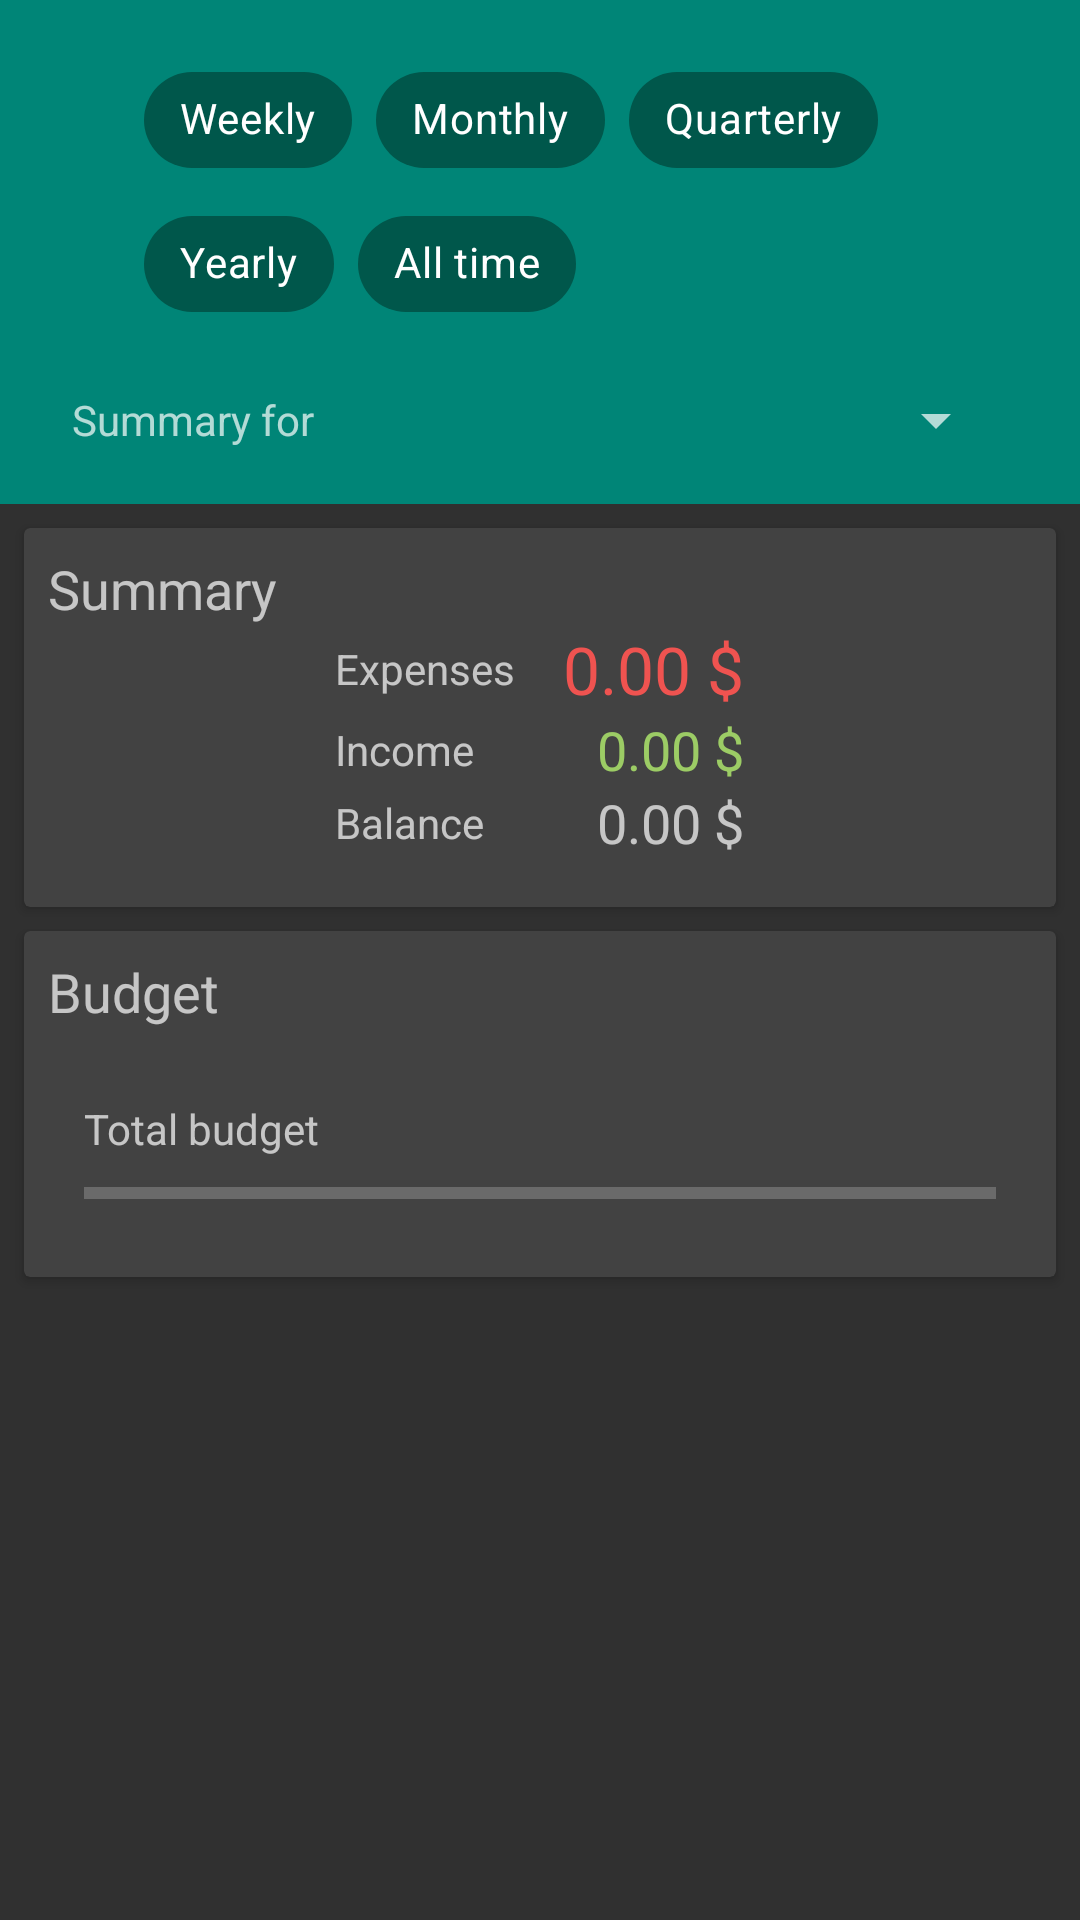

Layout XML and referenced resources for this Android screen:
<!-- AndroidManifest.xml: application theme AppTheme -->
<!-- res/layout/fragment_dashboard.xml -->
<?xml version="1.0" encoding="utf-8"?>
<FrameLayout xmlns:android="http://schemas.android.com/apk/res/android"
    xmlns:tools="http://schemas.android.com/tools"
    android:id="@+id/dashboard_layout"
    android:layout_width="match_parent"
    android:layout_height="match_parent"
    xmlns:app="http://schemas.android.com/apk/res-auto"
    tools:context=".ui.fragments.DashboardFragment">

    <LinearLayout
        android:layout_width="match_parent"
        android:layout_height="wrap_content"
        android:orientation="vertical"
        tools:ignore="UselessParent">

        <LinearLayout
            android:id="@+id/dashboard_backdrop_layout"
            android:layout_width="match_parent"
            android:layout_height="wrap_content"
            android:orientation="vertical"
            android:background="@color/colorPrimary"
            android:padding="16dp">

            <include layout="@layout/interval_backdrop"/>
        </LinearLayout>

        <androidx.core.widget.NestedScrollView
            android:layout_width="match_parent"
            android:layout_height="match_parent">

            <LinearLayout
                android:layout_width="match_parent"
                android:layout_height="wrap_content"
                android:orientation="vertical"
                android:descendantFocusability="blocksDescendants">

                <com.google.android.material.card.MaterialCardView
                    android:layout_width="match_parent"
                    android:layout_height="wrap_content"
                    android:layout_marginTop="8dp"
                    android:layout_marginStart="8dp"
                    android:layout_marginEnd="8dp"
                    app:cardBackgroundColor="@color/gray_background"
                    app:contentPadding="8dp"
                    style="@style/CardView.Dark">

                    <LinearLayout
                        android:layout_width="match_parent"
                        android:layout_height="wrap_content"
                        android:orientation="vertical">

                        <TextView
                            android:layout_width="match_parent"
                            android:layout_height="wrap_content"
                            android:text="@string/summary"
                            android:textSize="18sp"/>

                        <TableLayout
                            android:id="@+id/dashboard_table"
                            android:layout_width="wrap_content"
                            android:layout_height="wrap_content"
                            android:layout_gravity="center_horizontal"
                            android:paddingBottom="8dp">

                            <TableRow>
                                <TextView
                                    android:id="@+id/dashboard_title1"
                                    android:layout_width="wrap_content"
                                    android:layout_height="wrap_content"
                                    android:text="@string/expenses"
                                    android:layout_gravity="center_vertical" />
                                <TextView
                                    android:id="@+id/dashboard_total_expenses"
                                    android:layout_width="wrap_content"
                                    android:layout_height="wrap_content"
                                    android:text="@string/default_value"
                                    android:textSize="22sp"
                                    android:layout_gravity="end"
                                    android:layout_marginStart="8dp"
                                    android:textColor="@color/expenseColor" />
                            </TableRow>

                            <TableRow>
                                <TextView
                                    android:id="@+id/dashboard_title2"
                                    android:layout_width="wrap_content"
                                    android:layout_height="wrap_content"
                                    android:text="@string/dashboard_income"
                                    android:layout_gravity="center_vertical" />
                                <TextView
                                    android:id="@+id/dashboard_total_income"
                                    android:layout_width="wrap_content"
                                    android:layout_height="wrap_content"
                                    android:text="@string/default_value"
                                    android:textSize="18sp"
                                    android:layout_gravity="end"
                                    android:layout_marginStart="8dp"
                                    android:textColor="@color/incomeColor" />
                            </TableRow>

                            <TableRow>
                                <TextView
                                    android:id="@+id/dashboard_title3"
                                    android:layout_width="wrap_content"
                                    android:layout_height="wrap_content"
                                    android:text="@string/balance"
                                    android:layout_gravity="center_vertical" />
                                <TextView
                                    android:id="@+id/dashboard_balance"
                                    android:layout_width="wrap_content"
                                    android:layout_height="wrap_content"
                                    android:text="@string/default_value"
                                    android:textSize="18sp"
                                    android:layout_marginStart="8dp"
                                    android:layout_gravity="end"/>
                            </TableRow>

                        </TableLayout>

                    </LinearLayout>

                </com.google.android.material.card.MaterialCardView>


                <com.google.android.material.card.MaterialCardView
                    android:layout_width="match_parent"
                    android:layout_height="wrap_content"
                    android:layout_marginTop="8dp"
                    android:layout_marginBottom="8dp"
                    android:layout_marginStart="8dp"
                    android:layout_marginEnd="8dp"
                    style="@style/CardView.Dark">

                    <LinearLayout
                        android:layout_width="match_parent"
                        android:layout_height="wrap_content"
                        android:orientation="vertical">

                        <TextView
                            android:layout_width="wrap_content"
                            android:layout_height="wrap_content"
                            android:textSize="18sp"
                            android:layout_margin="8dp"
                            android:text="@string/budget"/>

                        <RelativeLayout
                            android:id="@+id/budget_total_layout"
                            android:layout_width="match_parent"
                            android:layout_height="wrap_content"
                            android:paddingTop="16dp"
                            android:paddingEnd="20dp"
                            android:paddingStart="20dp"
                            android:paddingBottom="12dp"
                            android:clickable="true"
                            android:background="?android:attr/selectableItemBackground"
                            android:focusable="true">

                            <TextView
                                android:id="@+id/budget_total_text"
                                android:layout_width="wrap_content"
                                android:layout_height="wrap_content"
                                android:layout_alignParentStart="true"
                                android:layout_toStartOf="@id/budget_listening_category_budget"
                                android:text="@string/total_budget"/>

                            <TextView
                                android:id="@+id/budget_total_budget"
                                android:layout_width="wrap_content"
                                android:layout_height="wrap_content"
                                android:textAlignment="viewEnd"
                                android:layout_toEndOf="@id/budget_total_text"
                                android:layout_alignParentEnd="true" />

                            <ProgressBar
                                android:id="@+id/budget_total_progress"
                                android:layout_width="match_parent"
                                android:layout_height="wrap_content"
                                android:layout_below="@id/budget_total_text"
                                android:max="100"
                                android:layout_marginTop="4dp"
                                android:progressTint="@color/colorPrimary"
                                style="@style/Widget.AppCompat.ProgressBar.Horizontal"/>

                        </RelativeLayout>

                        <androidx.recyclerview.widget.RecyclerView
                            android:id="@+id/dashboard_budget_recycler"
                            android:layout_marginBottom="8dp"
                            android:layout_width="match_parent"
                            android:layout_height="wrap_content"
                            android:overScrollMode="never"/>

                    </LinearLayout>

                </com.google.android.material.card.MaterialCardView>

            </LinearLayout>

        </androidx.core.widget.NestedScrollView>

    </LinearLayout>

</FrameLayout>
<!-- res/layout/interval_backdrop.xml (included above) -->
<?xml version="1.0" encoding="utf-8"?>
<merge xmlns:android="http://schemas.android.com/apk/res/android"
    xmlns:app="http://schemas.android.com/apk/res-auto">

    <com.google.android.material.chip.ChipGroup
        android:id="@+id/backdrop_interval_chip_group"
        android:layout_width="match_parent"
        android:layout_height="wrap_content"
        android:layout_marginBottom="16dp"
        android:layout_marginStart="32dp"
        android:layout_marginEnd="40dp"
        app:singleSelection="true">

        <com.google.android.material.chip.Chip
            android:id="@+id/chip_weekly"
            android:text="@string/weekly"
            android:layout_width="wrap_content"
            android:layout_height="wrap_content"
            android:textColor="@android:color/white"
            app:chipBackgroundColor="@color/interval_chip_selector"
            style="@style/Widget.MaterialComponents.Chip.Choice"/>

        <com.google.android.material.chip.Chip
            android:id="@+id/chip_monthly"
            android:text="@string/monthly"
            android:checkable="true"
            android:layout_width="wrap_content"
            android:layout_height="wrap_content"
            android:textColor="@android:color/white"
            app:chipBackgroundColor="@color/interval_chip_selector"
            style="@style/Widget.MaterialComponents.Chip.Choice" />

        <com.google.android.material.chip.Chip
            android:id="@+id/chip_quarterly"
            android:text="@string/quarterly"
            android:layout_width="wrap_content"
            android:layout_height="wrap_content"
            android:textColor="@android:color/white"
            app:chipBackgroundColor="@color/interval_chip_selector"
            style="@style/Widget.MaterialComponents.Chip.Choice"/>

        <com.google.android.material.chip.Chip
            android:id="@+id/chip_yearly"
            android:text="@string/yearly"
            android:layout_width="wrap_content"
            android:layout_height="wrap_content"
            android:textColor="@android:color/white"
            app:chipBackgroundColor="@color/interval_chip_selector"
            style="@style/Widget.MaterialComponents.Chip.Choice"/>

        <com.google.android.material.chip.Chip
            android:id="@+id/chip_all_time"
            android:text="@string/all_time"
            android:layout_width="wrap_content"
            android:layout_height="wrap_content"
            android:textColor="@android:color/white"
            app:chipBackgroundColor="@color/interval_chip_selector"
            style="@style/Widget.MaterialComponents.Chip.Choice"/>

    </com.google.android.material.chip.ChipGroup>

    <LinearLayout
        android:id="@+id/backdrop_time_selection_layout"
        android:layout_width="match_parent"
        android:layout_height="wrap_content"
        android:layout_marginStart="8dp"
        android:layout_marginEnd="8dp"
        android:orientation="horizontal">

        <TextView
            android:id="@+id/backdrop_time_selection_text"
            android:layout_width="match_parent"
            android:layout_height="wrap_content"
            android:layout_weight="0.6"
            android:text="@string/dashboard_time_selection"
            android:layout_gravity="center_vertical"/>

        <Spinner
            android:id="@+id/backdrop_time_selection_spinner"
            android:layout_width="match_parent"
            android:layout_height="wrap_content"
            android:layout_weight="0.4"
            android:layout_gravity="end"/>

    </LinearLayout>

</merge>
<!-- resources referenced by this layout -->
<resources>
  <color name="colorPrimary">#008577</color>
  <color name="expenseColor">#EF5350</color>
  <color name="gray_background">#424242</color>
  <color name="incomeColor">#9CCC65</color>
  <string name="all_time">All time</string>
  <string name="balance">Balance</string>
  <string name="budget">Budget</string>
  <string name="dashboard_income">Income</string>
  <string name="dashboard_time_selection">Summary for</string>
  <string name="default_value">0.00 $</string>
  <string name="expenses">Expenses</string>
  <string name="monthly">Monthly</string>
  <string name="quarterly">Quarterly</string>
  <string name="summary">Summary</string>
  <string name="total_budget">Total budget</string>
  <string name="weekly">Weekly</string>
  <string name="yearly">Yearly</string>
  <style name="AppTheme" parent="Theme.MaterialComponents.Bridge">
          
          <item name="colorPrimary">@color/colorPrimary</item>
          <item name="colorPrimaryDark">@color/colorPrimaryDark</item>
          <item name="colorAccent">@color/colorAccent</item>
          <item name="windowActionBar">false</item>
          <item name="windowActionModeOverlay">true</item>
          <item name="windowNoTitle">true</item>
          <item name="bottomSheetDialogTheme">@style/Theme.Design.BottomSheetDialog</item>
      </style>
  <color name="colorPrimaryDark">#00574B</color>
  <color name="colorAccent">#D81B60</color>
</resources>
